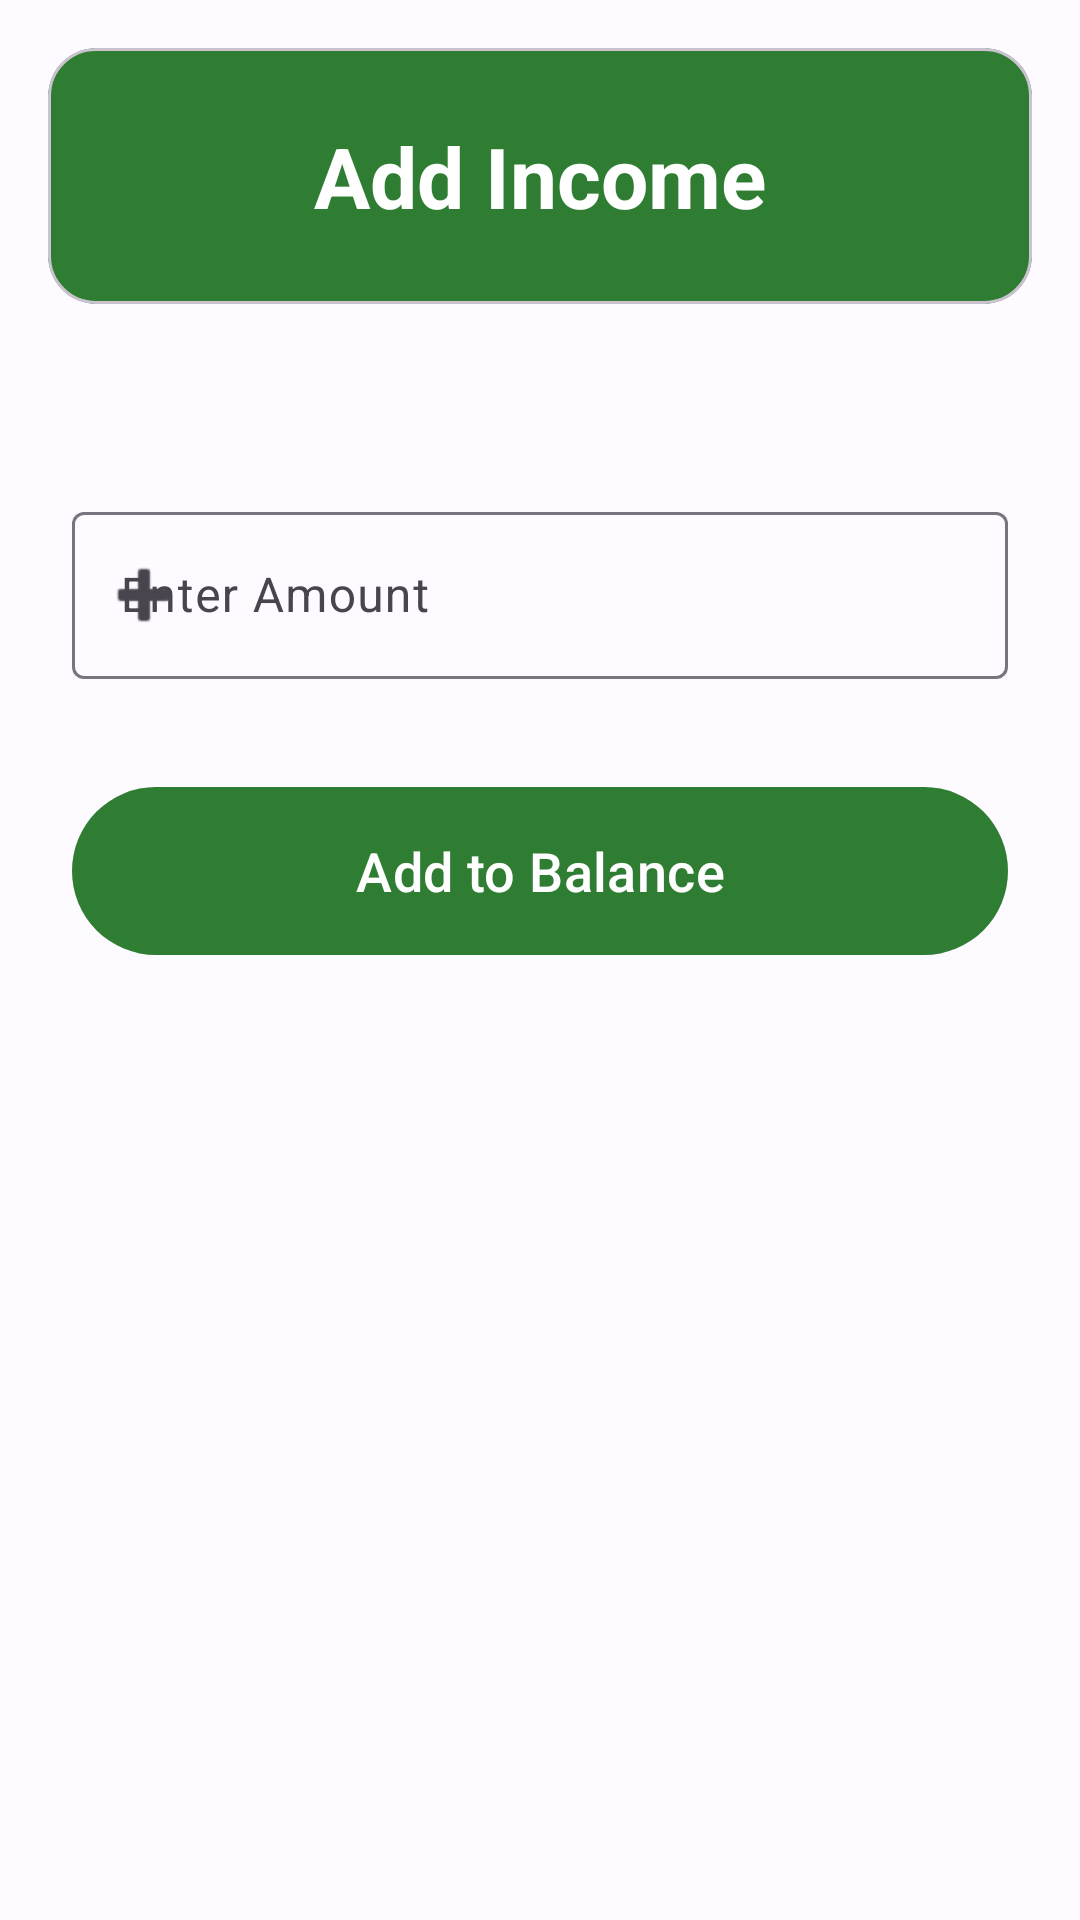

Android layout source for this screen:
<!-- AndroidManifest.xml: application theme Theme.ExpenseManagement -->
<!-- res/layout/activity_income.xml -->
<?xml version="1.0" encoding="utf-8"?>
<androidx.constraintlayout.widget.ConstraintLayout xmlns:android="http://schemas.android.com/apk/res/android"
    xmlns:app="http://schemas.android.com/apk/res-auto"
    xmlns:tools="http://schemas.android.com/tools"
    android:id="@+id/main"
    android:layout_width="match_parent"
    android:layout_height="match_parent"
    android:background="@color/background"
    tools:context=".Income">

    <com.google.android.material.card.MaterialCardView
        android:id="@+id/headerCard"
        android:layout_width="match_parent"
        android:layout_height="wrap_content"
        android:layout_margin="16dp"
        app:cardBackgroundColor="@color/income_green"
        app:cardCornerRadius="16dp"
        app:layout_constraintTop_toTopOf="parent">

        <TextView
            android:id="@+id/textView2"
            android:layout_width="match_parent"
            android:layout_height="wrap_content"
            android:gravity="center"
            android:padding="24dp"
            android:text="@string/add_income"
            android:textColor="@color/white"
            android:textSize="28sp"
            android:textStyle="bold" />
    </com.google.android.material.card.MaterialCardView>

    <com.google.android.material.textfield.TextInputLayout
        android:id="@+id/amountInputLayout"
        style="@style/Widget.Material3.TextInputLayout.OutlinedBox"
        android:layout_width="match_parent"
        android:layout_height="wrap_content"
        android:layout_marginHorizontal="24dp"
        android:layout_marginTop="64dp"
        android:hint="@string/enter_amount"
        app:layout_constraintTop_toBottomOf="@id/headerCard"
        app:prefixText="$"
        app:startIconDrawable="@android:drawable/ic_input_add">

        <com.google.android.material.textfield.TextInputEditText
            android:id="@+id/editTextText"
            android:layout_width="match_parent"
            android:layout_height="wrap_content"
            android:inputType="numberDecimal" />
    </com.google.android.material.textfield.TextInputLayout>

    <com.google.android.material.button.MaterialButton
        android:id="@+id/button4"
        style="@style/Widget.Material3.Button"
        android:layout_width="match_parent"
        android:layout_height="64dp"
        android:layout_marginHorizontal="24dp"
        android:layout_marginTop="32dp"
        android:text="@string/add_to_balance"
        android:textSize="18sp"
        app:backgroundTint="@color/income_green"
        app:layout_constraintTop_toBottomOf="@id/amountInputLayout" />

</androidx.constraintlayout.widget.ConstraintLayout>
<!-- resources referenced by this layout -->
<resources>
  <color name="background">#FDFBFF</color>
  <color name="income_green">#2E7D32</color>
  <color name="white">#FFFFFFFF</color>
  <string name="add_income">Add Income</string>
  <string name="add_to_balance">Add to Balance</string>
  <string name="enter_amount">Enter Amount</string>
  <style name="Theme.ExpenseManagement" parent="Base.Theme.ExpenseManagement" />
  <style name="Base.Theme.ExpenseManagement" parent="Theme.Material3.DayNight.NoActionBar">
          
          <item name="colorPrimary">@color/primary</item>
          <item name="colorOnPrimary">@color/white</item>
          <item name="colorPrimaryContainer">@color/primaryContainer</item>
          <item name="colorOnPrimaryContainer">@color/onPrimaryContainer</item>
          <item name="colorSecondary">@color/secondary</item>
          <item name="android:windowBackground">@color/background</item>
          <item name="android:statusBarColor">@color/primary</item>
      </style>
  <color name="primary">#6750A4</color>
  <color name="primaryContainer">#EADDFF</color>
  <color name="onPrimaryContainer">#21005D</color>
  <color name="secondary">#625B71</color>
</resources>
